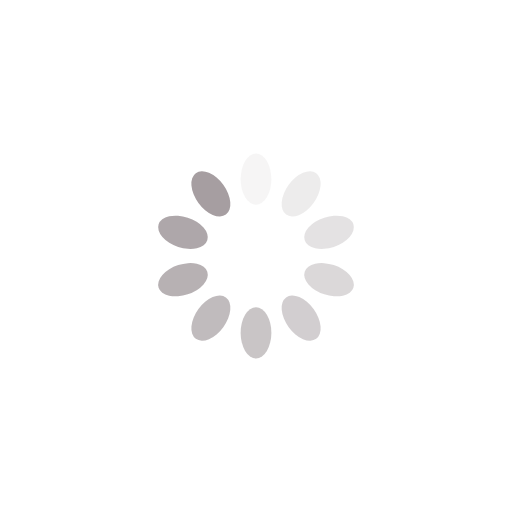
t = 0.00 s
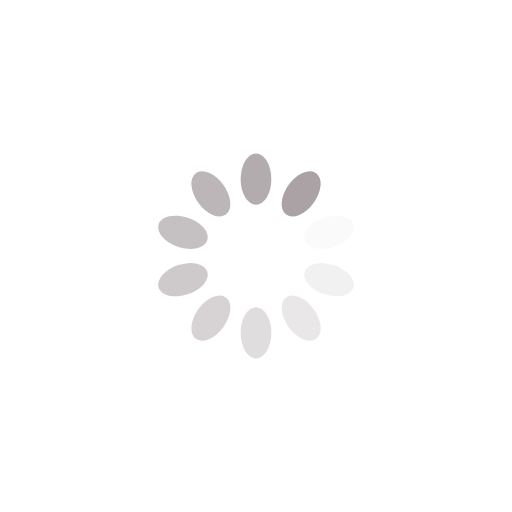
t = 0.25 s
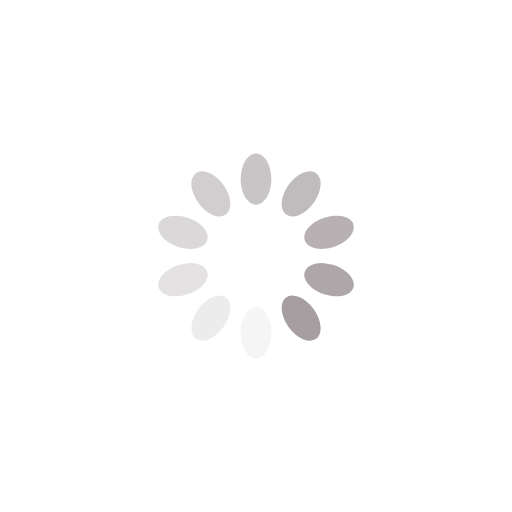
t = 0.50 s
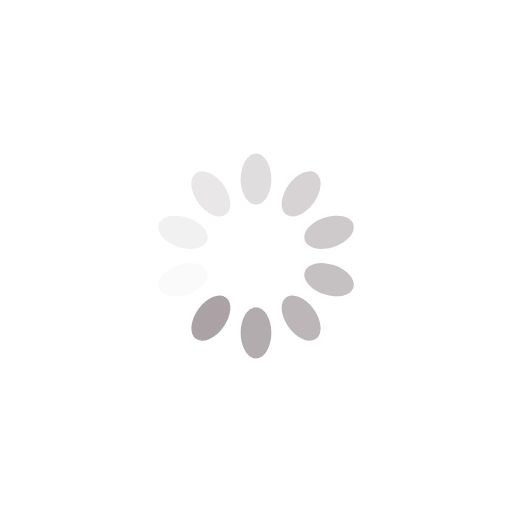
t = 0.75 s

The animated SVG that drew these frames (rendered in a browser with its animation timeline set to each time). Animation: 10 SMIL elements (animate=10); one cycle of 1.00 s, repeats indefinitely.

<svg class="lds-spinner" width="200px"  height="200px"  xmlns="http://www.w3.org/2000/svg" xmlns:xlink="http://www.w3.org/1999/xlink" viewBox="0 0 100 100" preserveAspectRatio="xMidYMid" style="background: rgba(0, 0, 0, 0) none repeat scroll 0% 0%;"><g transform="rotate(0 50 50)">
  <rect x="47" y="30" rx="9.4" ry="6" width="6" height="10" fill="#a69ea1">
    <animate attributeName="opacity" values="1;0" keyTimes="0;1" dur="1s" begin="-0.9s" repeatCount="indefinite"></animate>
  </rect>
</g><g transform="rotate(36 50 50)">
  <rect x="47" y="30" rx="9.4" ry="6" width="6" height="10" fill="#a69ea1">
    <animate attributeName="opacity" values="1;0" keyTimes="0;1" dur="1s" begin="-0.8s" repeatCount="indefinite"></animate>
  </rect>
</g><g transform="rotate(72 50 50)">
  <rect x="47" y="30" rx="9.4" ry="6" width="6" height="10" fill="#a69ea1">
    <animate attributeName="opacity" values="1;0" keyTimes="0;1" dur="1s" begin="-0.7s" repeatCount="indefinite"></animate>
  </rect>
</g><g transform="rotate(108 50 50)">
  <rect x="47" y="30" rx="9.4" ry="6" width="6" height="10" fill="#a69ea1">
    <animate attributeName="opacity" values="1;0" keyTimes="0;1" dur="1s" begin="-0.6s" repeatCount="indefinite"></animate>
  </rect>
</g><g transform="rotate(144 50 50)">
  <rect x="47" y="30" rx="9.4" ry="6" width="6" height="10" fill="#a69ea1">
    <animate attributeName="opacity" values="1;0" keyTimes="0;1" dur="1s" begin="-0.5s" repeatCount="indefinite"></animate>
  </rect>
</g><g transform="rotate(180 50 50)">
  <rect x="47" y="30" rx="9.4" ry="6" width="6" height="10" fill="#a69ea1">
    <animate attributeName="opacity" values="1;0" keyTimes="0;1" dur="1s" begin="-0.4s" repeatCount="indefinite"></animate>
  </rect>
</g><g transform="rotate(216 50 50)">
  <rect x="47" y="30" rx="9.4" ry="6" width="6" height="10" fill="#a69ea1">
    <animate attributeName="opacity" values="1;0" keyTimes="0;1" dur="1s" begin="-0.3s" repeatCount="indefinite"></animate>
  </rect>
</g><g transform="rotate(252 50 50)">
  <rect x="47" y="30" rx="9.4" ry="6" width="6" height="10" fill="#a69ea1">
    <animate attributeName="opacity" values="1;0" keyTimes="0;1" dur="1s" begin="-0.2s" repeatCount="indefinite"></animate>
  </rect>
</g><g transform="rotate(288 50 50)">
  <rect x="47" y="30" rx="9.4" ry="6" width="6" height="10" fill="#a69ea1">
    <animate attributeName="opacity" values="1;0" keyTimes="0;1" dur="1s" begin="-0.1s" repeatCount="indefinite"></animate>
  </rect>
</g><g transform="rotate(324 50 50)">
  <rect x="47" y="30" rx="9.4" ry="6" width="6" height="10" fill="#a69ea1">
    <animate attributeName="opacity" values="1;0" keyTimes="0;1" dur="1s" begin="0s" repeatCount="indefinite"></animate>
  </rect>
</g></svg>
